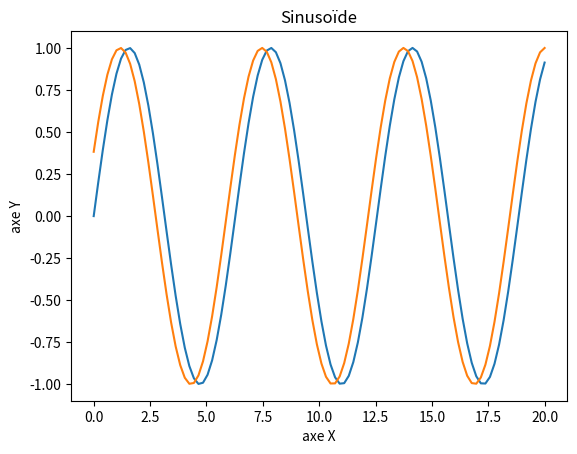

Write the Python code that produced this figure.
#
# https://matplotlib.org/stable/api/_as_gen/matplotlib.pyplot.html
# https://matplotlib.org/stable/gallery/index.html
#
import matplotlib.pyplot as plt
import numpy as np

plt.title('Sinusoïde')
plt.ylabel('axe Y')
plt.xlabel('axe X')

# Create a list of evenly-spaced numbers over the range
x = np.linspace(0, 20, 100)
plt.plot(x, np.sin(x))           # Plot the sine of each x point
plt.plot(x, np.sin(x + 3.14/8))  # Plot the sine of each x point
plt.show()                       # Display the plot
